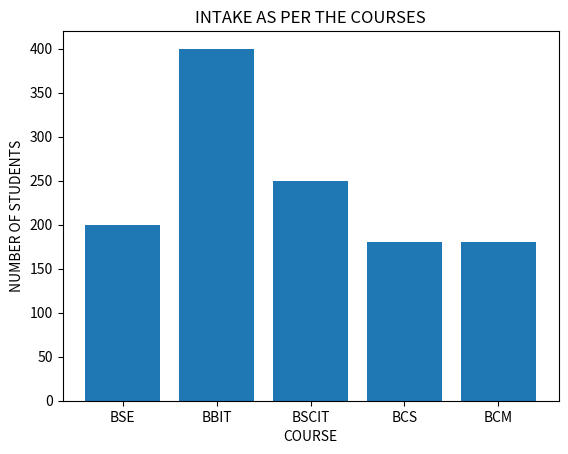

The script that saved this image:
# importing the necessary libraries and modules
import matplotlib.pyplot as plt
import numpy as np
# creating the data values for the vertical y and horisontal x axis
x = np.array(["BSE","BBIT", "BSCIT", "BCS", "BCM"])
y = np.array([200, 400, 250, 180, 180])
# using the pyplot.bar funtion
plt.bar(x,y)
plt.plot()
plt.xlabel("COURSE")
plt.ylabel("NUMBER OF STUDENTS")
plt.title("INTAKE AS PER THE COURSES")
# to show our graph
plt.show()